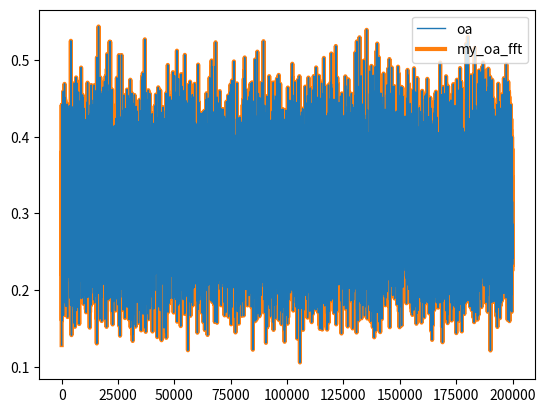

Generate this figure with matplotlib:
import numpy as np
import matplotlib.pyplot as plt
from scipy.signal import oaconvolve, fftconvolve, convolve
from scipy.signal._signaltools import _calc_oa_lens as calc_oa_lens
from numpy import pi
from time import perf_counter
from functools import partial

gL  = lambda v,v0,w: 2/(pi*w) * 1 / (1 + 4*((v-v0)/w)**2)


def sparse_convolve(S_arr, y_ls):
    S_out = np.zeros(S_arr.size + y_ls.size - 1)
    idx = np.arange(S_arr.size)[S_arr != 0.0]
    for i in idx:
        S_out[i:i+y_ls.size] += S_arr[i]*y_ls
    i0 = (y_ls.size - 1)//2 + 1
    return S_out[i0:i0 + S_arr.size]   


def my_oaconvolve(S_arr, ls, method='auto', mode='same'):
    block_size, overlap, in1_step, in2_step = calc_oa_lens(S_arr.size, ls.size)
    
    N = int(np.ceil(S_arr.size/in1_step))
    output = np.zeros(N*block_size)

    ls_pad = np.append(ls, np.zeros(block_size - ls.size))
    ls_FT = np.fft.rfft(ls_pad)
    
    for i in range(N):
        i0 = i*in1_step
        i1 = np.min((i0 + block_size - overlap, S_arr.size))
        block = S_arr[i0:i1]
        if block.size != block_size - overlap:
            block = np.append(block, np.zeros(block_size - overlap - block.size))
        block_pad = np.append(block, np.zeros(overlap))
        block_FT = np.fft.rfft(block_pad)
        
        output[i0:i0+block_size] += np.fft.irfft(ls_FT * block_FT).real
##        output[i0:i1+overlap] += convolve(block, ls, method=method, mode='full')
        
    i0 = (ls.size - 1)//2
    i1 = i0 + S_arr.size
    return output[i0:i1]
        

dv = 0.1
trunc = 5.0 #cm-1

Nls = 100
v_ls = np.arange(-Nls,Nls+1)*dv
y_ls = gL(v_ls,0,1.0)

Nl = 200000
Nv = 200000


np.random.seed(0)
S0_arr = np.random.rand(Nl)
k0_arr = np.random.randint(0,Nv,Nl)
S_arr = np.zeros(Nv)
S_arr[k0_arr] = S0_arr


f_dict = {#'direct': partial(convolve, mode='same', method='direct'),
          #'fft': partial(convolve, mode='same', method='fft'),
          'oa': partial(oaconvolve, mode='same'),
          'my_oa_fft': partial(my_oaconvolve, mode='same', method='fft'),
          #'my_oa_dir': partial(my_oaconvolve, mode='same', method='direct'),
          #'sparse':sparse_convolve,
          }


for i, key in enumerate(f_dict.keys()):
    f = f_dict[key]
    t0 = perf_counter()
    Sc = f(S_arr, y_ls*dv)
    print('{:20s}: {:.6f}'.format(key, perf_counter()-t0))
    
    plt.plot(Sc, lw = 1+2*i, zorder = -i, label=key)
    
plt.legend(loc=0)
plt.show()
